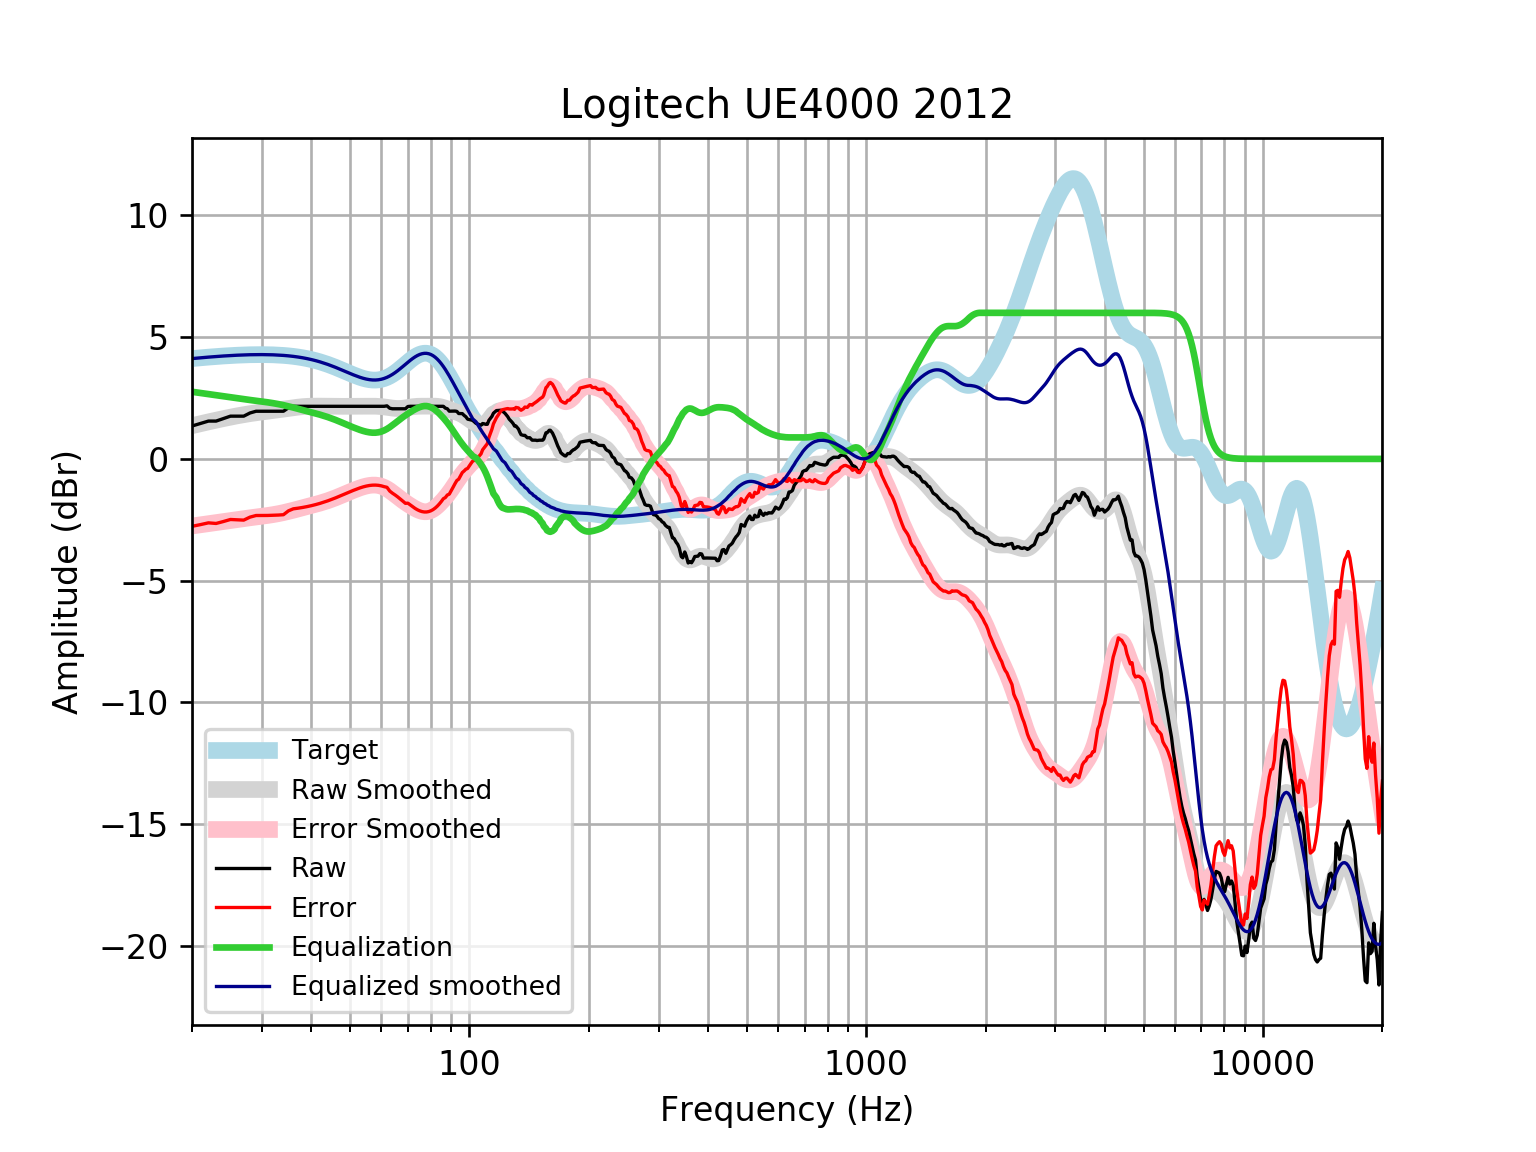

The table this chart was drawn from, first rows:
frequency, raw, error, smoothed, error_smoothed, equalization, equalized_raw, equalized_smoothed, target
20, 1.351, -2.77, 1.364, -2.757, 2.757, 4.108, 4.121, 4.121
21, 1.452, -2.7, 1.445, -2.707, 2.707, 4.159, 4.152, 4.152
22, 1.553, -2.627, 1.52, -2.66, 2.66, 4.213, 4.18, 4.18
23, 1.553, -2.652, 1.59, -2.615, 2.615, 4.168, 4.205, 4.205
24, 1.654, -2.572, 1.655, -2.572, 2.572, 4.226, 4.227, 4.227
25, 1.756, -2.489, 1.715, -2.53, 2.53, 4.285, 4.245, 4.245
26, 1.756, -2.504, 1.769, -2.49, 2.49, 4.246, 4.259, 4.259
27, 1.756, -2.515, 1.817, -2.454, 2.454, 4.209, 4.271, 4.271
28, 1.886, -2.392, 1.859, -2.42, 2.42, 4.306, 4.279, 4.278
29, 1.957, -2.326, 1.895, -2.388, 2.388, 4.345, 4.283, 4.283
30, 1.958, -2.326, 1.927, -2.357, 2.357, 4.314, 4.284, 4.284
31, 1.958, -2.323, 1.957, -2.325, 2.325, 4.282, 4.281, 4.281
32, 1.958, -2.317, 1.985, -2.29, 2.29, 4.248, 4.275, 4.275
33, 1.958, -2.307, 2.014, -2.251, 2.251, 4.209, 4.265, 4.265
34, 1.958, -2.293, 2.044, -2.207, 2.207, 4.165, 4.251, 4.251
35, 2.099, -2.135, 2.074, -2.16, 2.16, 4.258, 4.233, 4.233
36, 2.16, -2.051, 2.102, -2.11, 2.11, 4.27, 4.211, 4.211
37, 2.16, -2.025, 2.126, -2.059, 2.059, 4.219, 4.185, 4.185
38, 2.16, -1.995, 2.145, -2.008, 2.008, 4.169, 4.154, 4.155
39, 2.16, -1.96, 2.159, -1.96, 1.96, 4.12, 4.119, 4.12
40, 2.16, -1.92, 2.166, -1.913, 1.913, 4.073, 4.079, 4.08
41, 2.16, -1.877, 2.169, -1.866, 1.866, 4.026, 4.035, 4.037
42, 2.16, -1.829, 2.168, -1.819, 1.819, 3.979, 3.987, 3.989
43, 2.16, -1.777, 2.166, -1.769, 1.769, 3.929, 3.935, 3.937
44, 2.16, -1.721, 2.163, -1.716, 1.716, 3.876, 3.88, 3.881
45, 2.16, -1.663, 2.161, -1.66, 1.66, 3.82, 3.821, 3.823
46, 2.16, -1.602, 2.16, -1.6, 1.6, 3.76, 3.76, 3.762
47, 2.16, -1.539, 2.159, -1.539, 1.539, 3.699, 3.698, 3.7
48, 2.16, -1.476, 2.159, -1.476, 1.476, 3.636, 3.635, 3.636
49, 2.16, -1.413, 2.159, -1.413, 1.413, 3.573, 3.572, 3.574
50, 2.16, -1.352, 2.159, -1.352, 1.352, 3.512, 3.512, 3.512
51, 2.16, -1.294, 2.16, -1.294, 1.294, 3.454, 3.454, 3.454
52, 2.16, -1.24, 2.16, -1.24, 1.24, 3.4, 3.4, 3.4
53, 2.16, -1.191, 2.161, -1.191, 1.191, 3.351, 3.352, 3.351
54, 2.16, -1.15, 2.162, -1.149, 1.149, 3.309, 3.311, 3.31
55, 2.16, -1.116, 2.164, -1.115, 1.115, 3.275, 3.279, 3.276
56, 2.16, -1.092, 2.165, -1.09, 1.09, 3.25, 3.255, 3.253
57, 2.16, -1.079, 2.166, -1.077, 1.077, 3.237, 3.242, 3.239
58, 2.16, -1.077, 2.164, -1.077, 1.077, 3.237, 3.24, 3.237
59, 2.16, -1.086, 2.158, -1.092, 1.092, 3.252, 3.25, 3.246
60, 2.16, -1.108, 2.149, -1.123, 1.123, 3.283, 3.272, 3.268
61, 2.16, -1.141, 2.136, -1.17, 1.17, 3.33, 3.305, 3.301
62, 2.179, -1.167, 2.12, -1.231, 1.231, 3.409, 3.35, 3.346
63, 2.081, -1.321, 2.103, -1.303, 1.303, 3.384, 3.406, 3.402
64, 2.059, -1.409, 2.088, -1.384, 1.384, 3.443, 3.471, 3.468
65, 2.059, -1.483, 2.076, -1.468, 1.468, 3.527, 3.545, 3.542
66, 2.059, -1.563, 2.071, -1.553, 1.553, 3.612, 3.625, 3.622
67, 2.059, -1.649, 2.073, -1.636, 1.636, 3.695, 3.709, 3.707
68, 2.059, -1.737, 2.082, -1.715, 1.715, 3.774, 3.796, 3.796
69, 2.059, -1.825, 2.095, -1.789, 1.789, 3.848, 3.884, 3.884
70, 2.152, -1.819, 2.112, -1.858, 1.858, 4.009, 3.97, 3.97
71, 2.16, -1.892, 2.128, -1.923, 1.923, 4.083, 4.051, 4.053
72, 2.16, -1.968, 2.143, -1.983, 1.983, 4.143, 4.126, 4.128
73, 2.16, -2.035, 2.154, -2.038, 2.038, 4.198, 4.192, 4.195
74, 2.16, -2.091, 2.161, -2.087, 2.087, 4.247, 4.248, 4.251
75, 2.16, -2.135, 2.164, -2.127, 2.127, 4.287, 4.291, 4.295
76, 2.16, -2.165, 2.165, -2.156, 2.156, 4.316, 4.321, 4.325
77, 2.16, -2.181, 2.165, -2.171, 2.171, 4.331, 4.336, 4.341
78, 2.16, -2.18, 2.165, -2.171, 2.171, 4.331, 4.336, 4.34
79, 2.16, -2.164, 2.166, -2.154, 2.154, 4.314, 4.32, 4.324
... 553 more rows
